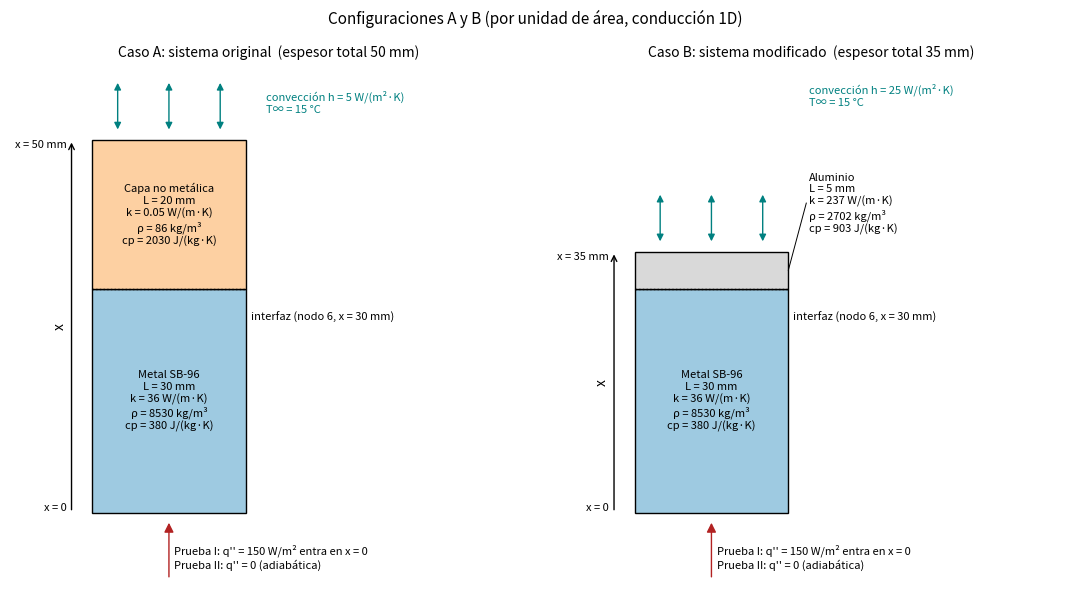
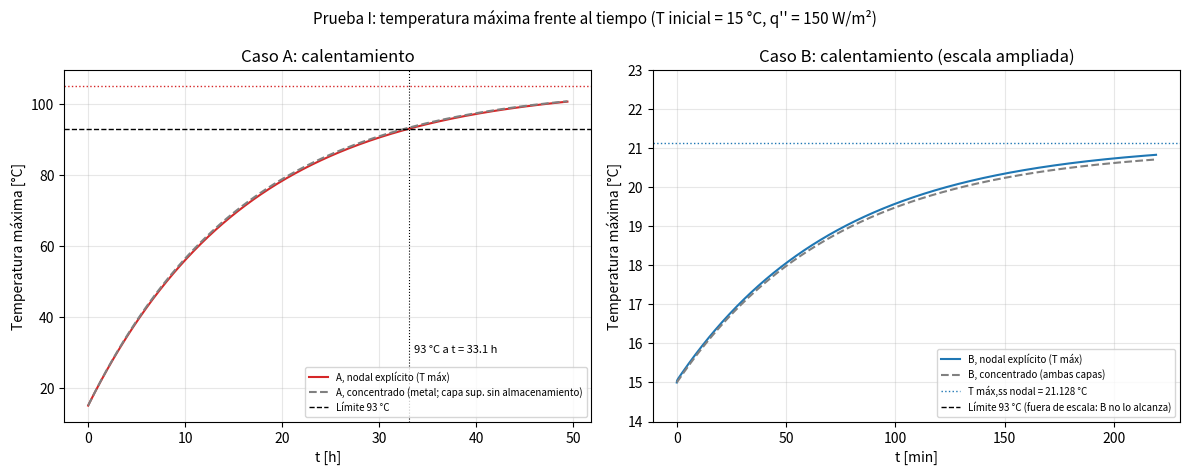
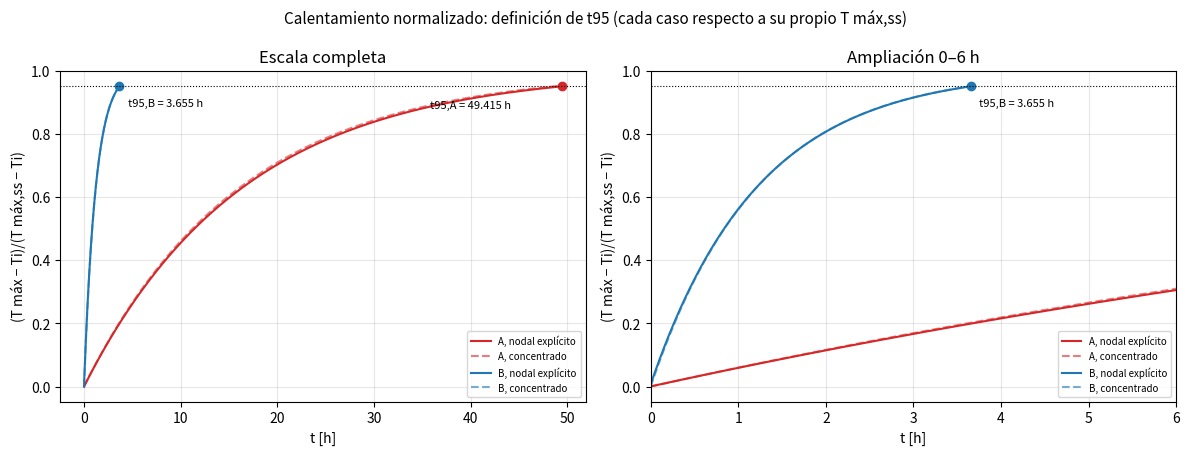
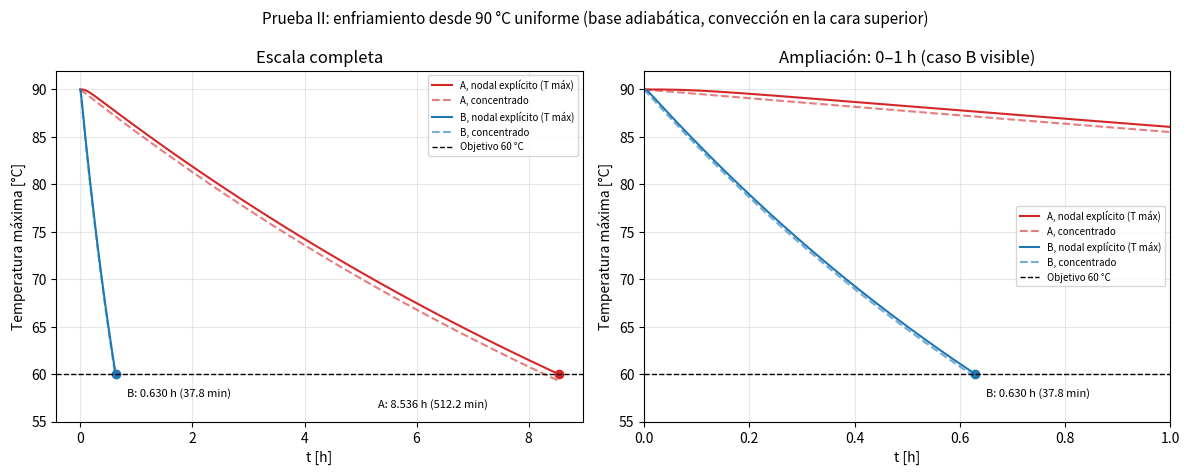

Python code for these plots, in order:
"""
Ejercicio modificado 5-34 (v1): analisis transitorio y mejora del enfriamiento.

Autoras del proyecto: Karina Hernandez Cruz y Claudia Roman Garcia.

Modelo: conduccion 1D transitoria en pared compuesta, por unidad de area (W/m^2, J/m^2).
    x = 0 : superficie inferior de la placa SB-96;  +x hacia la superficie superior (aire).
    Caso A: SB-96 (30 mm) + capa no metalica (20 mm), h = 5 W/(m^2 K).
    Caso B: SB-96 (30 mm) + aluminio (5 mm),         h = 25 W/(m^2 K).
    Prueba I  (calentamiento): T(x,0) = 15 C, flujo q'' = 150 W/m^2 en x = 0.
    Prueba II (enfriamiento) : T(x,0) = 90 C, flujo en x = 0 igual a cero (adiabatica).

Metodos:
    - Esquema EXPLICITO de balances nodales conservativos (resultado base).
    - Solucion del MISMO sistema nodal con integracion temporal exacta (diagonalizacion),
      usada para aislar el error espacial (estudio de malla). No es una solucion exacta del
      problema continuo.
    - Aproximacion de capacidad concentrada (modelo aparte, no ajustado al nodal).

Dependencias: Python 3, numpy, scipy, matplotlib.
Ejecucion:    python3 ej_5_34_modificado_v1.py
Salidas (en el directorio de trabajo): resultados_modificado_v1.csv, convergencia_modificado_v1.csv,
    esquema_casos_modificado_v1.png, calentamiento_modificado_v1.png,
    calentamiento_normalizado_modificado_v1.png, enfriamiento_modificado_v1.png
Tiempo de ejecucion tipico: de uno a varios minutos.
"""
import csv

import numpy as np
from scipy.optimize import brentq
import matplotlib
matplotlib.use("Agg")
import matplotlib.pyplot as plt
from matplotlib.patches import Rectangle, FancyArrowPatch

# =============================================================================
# 1. DATOS Y SUPUESTOS (identificables)
# =============================================================================
# --- Datos del ejercicio original ---
K_M, L_M = 36.0, 0.030          # W/(m K), m      placa SB-96
K_N, L_N = 0.050, 0.020         # W/(m K), m      capa no metalica (caso A)
H_A = 5.0                       # W/(m^2 K)       convección del ejercicio original
T_INF = 15.0                    # C
Q_IN = 150.0                    # W/m^2           flujo impuesto en x = 0 (calentamiento)
T_LIM = 93.0                    # C               limite termico indicado en el ejercicio
# --- Propiedades adicionales ADOPTADAS para el transitorio (supuestos, ver reporte) ---
RHO_M, CP_M = 8530.0, 380.0     # kg/m^3, J/(kg K)   SB-96 (valores adoptados)
RHO_N, CP_N = 86.0, 2030.0      # kg/m^3, J/(kg K)   capa no metalica (corcho como representacion)
# --- Parametros modificados por diseno (caso B) ---
K_AL, L_AL = 237.0, 0.005       # W/(m K), m      aluminio puro
RHO_AL, CP_AL = 2702.0, 903.0   # kg/m^3, J/(kg K)
H_B = 25.0                      # W/(m^2 K)       condicion de diseno
# --- Condiciones elegidas para la comparacion (no son datos del ejercicio original) ---
T_I_CAL = 15.0                  # C, inicial de la prueba de calentamiento
T_I_ENF = 90.0                  # C, inicial de la prueba de enfriamiento
T_OBJ_ENF = 60.0                # C, objetivo de la prueba de enfriamiento
FRAC = 0.95                     # fraccion para t95
# --- Mallas y pasos base ---
DX_BASE = 0.005                 # m
DT_BASE = {"A": 1.0, "B": 0.1}  # s
DT_ESTUDIO = {"A": [1.0, 0.5, 0.25], "B": [0.1, 0.05, 0.025]}
DX_ESTUDIO = [0.005, 0.0025, 0.00125, 0.000625]

CASOS = {
    "A": dict(sup=dict(k=K_N, rho=RHO_N, cp=CP_N, L=L_N), h=H_A,
              nombre="Caso A (original)"),
    "B": dict(sup=dict(k=K_AL, rho=RHO_AL, cp=CP_AL, L=L_AL), h=H_B,
              nombre="Caso B (modificado)"),
}
MET = dict(k=K_M, rho=RHO_M, cp=CP_M, L=L_M)


# =============================================================================
# 2. MALLA Y SISTEMA NODAL:  C dT/dt = -K T + f      (por unidad de area)
# =============================================================================
def malla(caso, dx):
    """Nodos 0..N-1. Intervalo j (entre nodo j y j+1) pertenece al metal si j < n_m.
    C_i suma, para cada intervalo adyacente, (rho cp)*dx/2: asi las superficies usan medio
    volumen y la interfaz suma la contribucion de ambos materiales."""
    c = CASOS[caso]
    sup = c["sup"]
    n_m = int(round(MET["L"] / dx))
    n_s = int(round(sup["L"] / dx))
    assert abs(n_m * dx - MET["L"]) < 1e-9 and abs(n_s * dx - sup["L"]) < 1e-9
    N = n_m + n_s + 1
    k_int = np.array([MET["k"]] * n_m + [sup["k"]] * n_s)
    rc_int = np.array([MET["rho"] * MET["cp"]] * n_m + [sup["rho"] * sup["cp"]] * n_s)
    G = k_int / dx                                  # conductancia de cada intervalo [W/(m^2 K)]
    C = np.zeros(N)
    for j in range(N - 1):
        C[j] += rc_int[j] * dx / 2
        C[j + 1] += rc_int[j] * dx / 2              # [J/(m^2 K)]
    K = np.zeros((N, N))
    for j in range(N - 1):
        K[j, j] += G[j]; K[j + 1, j + 1] += G[j]
        K[j, j + 1] -= G[j]; K[j + 1, j] -= G[j]
    K[N - 1, N - 1] += c["h"]
    x = np.arange(N) * dx
    return dict(caso=caso, dx=dx, N=N, i_int=n_m, x=x, G=G, C=C, K=K, h=c["h"],
                k_int=k_int, rc_int=rc_int)


def vector_f(m, calentando):
    f = np.zeros(m["N"])
    f[0] = Q_IN if calentando else 0.0              # flujo impuesto en x = 0
    f[-1] = m["h"] * T_INF                          # termino convectivo h T_inf
    return f


def dt_limite_por_nodo(m):
    """Criterio de coeficientes no negativos de T_i^p: 1 - dt K_ii / C_i >= 0."""
    return m["C"] / np.diag(m["K"])


# =============================================================================
# 3. ESQUEMA EXPLICITO
# =============================================================================
def corrida_explicita(m, T0, f, dt, objetivos=(), t_fin=None, t_max=None, snaps=()):
    """Avanza T^{p+1} = T^p + dt/C (f - K T^p). Detecta cruces de la temperatura maxima del
    sistema (interpolacion lineal entre pasos). Acumula el balance global de energia.
    objetivos: lista de (nombre, valor, sentido) con sentido +1 (sube) o -1 (baja)."""
    N = m["N"]; C = m["C"]
    Mexp = np.eye(N) - dt * (m["K"] / C[:, None])
    g = dt * f / C
    T = T0.copy()
    E0 = float(C @ T)
    pend = list(objetivos); cruces = {}
    paso_snaps = {int(round(t / dt)): t for t in snaps}
    snapshots = {}
    hist_t, hist = [0.0], [T.copy()]
    cada = max(1, int(round(60.0 / dt))) if dt >= 0.5 else max(1, int(round(6.0 / dt)))
    suma_top = 0.0
    p = 0
    mp = T.max()
    limite = int(round((t_fin if t_fin is not None else t_max) / dt))
    while p < limite:
        suma_top += T[-1] - T_INF                    # flujo saliente con T^p
        T = Mexp @ T
        T += g
        p += 1
        mx = T.max()
        for ob in list(pend):
            nom, val, s = ob
            if (mx - val) * s >= 0:
                cruces[nom] = (p - 1) * dt + dt * (val - mp) / (mx - mp)
                pend.remove(ob)
        mp = mx
        if p in paso_snaps:
            snapshots[paso_snaps[p]] = T.copy()
        if p % cada == 0:
            hist_t.append(p * dt); hist.append(T.copy())
        if t_fin is None and not pend:
            break
    t_fin_real = p * dt
    Q_out = m["h"] * suma_top * dt
    Q_in = f[0] * t_fin_real
    dE = float(C @ T) - E0
    return dict(cruces=cruces, T=T, t=t_fin_real, hist_t=np.array(hist_t), hist=np.array(hist),
                Q_in=Q_in, Q_out=Q_out, dE=dE, res_bal=dE - (Q_in - Q_out), snapshots=snapshots,
                completo=(len(pend) == 0))


# =============================================================================
# 4. MISMO SISTEMA NODAL CON INTEGRACION TEMPORAL EXACTA (diagonalizacion)
#    y = C^{1/2}(T - T_ss),  dy/dt = -S y,  S = C^{-1/2} K C^{-1/2} (simetrica)
# =============================================================================
def solucion_exacta_en_tiempo(m, T0, f):
    C = m["C"]
    Tss = np.linalg.solve(m["K"], f)
    s = 1.0 / np.sqrt(C)
    S = s[:, None] * m["K"] * s[None, :]
    lam, V = np.linalg.eigh(S)
    y0 = V.T @ (np.sqrt(C) * (T0 - Tss))

    def T_de_t(t):
        return Tss + s * (V @ (np.exp(-lam * t) * y0))
    return Tss, lam, T_de_t


def tiempo_cruce(Tmax_de_t, valor, sentido, lam_min):
    """Raiz de Tmax(t) = valor (funcion monotona en estas pruebas)."""
    g = lambda t: Tmax_de_t(t) - valor
    t_hi = 1.0 / lam_min
    for _ in range(40):
        if g(t_hi) * sentido >= 0:
            break
        t_hi *= 2
    else:
        return np.nan
    return brentq(g, 0.0, t_hi, xtol=1e-9, rtol=1e-13)


def metricas_exactas(caso, dx):
    m = malla(caso, dx)
    N = m["N"]
    # calentamiento
    f_c = vector_f(m, True)
    T0c = np.full(N, T_I_CAL)
    Tss, lam, Tc = solucion_exacta_en_tiempo(m, T0c, f_c)
    Tmax_c = lambda t: Tc(t).max()
    Tmax_ss = Tss.max()
    out = dict(dx=dx, N=N, Tmax_ss=Tmax_ss, nodo_max_ss=int(np.argmax(Tss)),
               tau_lento=1.0 / lam.min())
    out["t95"] = tiempo_cruce(Tmax_c, T_I_CAL + FRAC * (Tmax_ss - T_I_CAL), +1, lam.min())
    out["t93"] = tiempo_cruce(Tmax_c, T_LIM, +1, lam.min()) if Tmax_ss > T_LIM else np.nan
    # enfriamiento
    f_e = vector_f(m, False); f_e[0] = 0.0
    T0e = np.full(N, T_I_ENF)
    Tss_e, lam_e, Te = solucion_exacta_en_tiempo(m, T0e, f_e)
    Tmax_e = lambda t: Te(t).max()
    out["t_enf"] = tiempo_cruce(Tmax_e, T_OBJ_ENF, -1, lam_e.min())
    return out, dict(m=m, Tc=Tc, Te=Te, Tss=Tss)


# =============================================================================
# 5. APROXIMACION DE CAPACIDAD CONCENTRADA (derivada en el reporte)
#    C'' dT/dt = q_in - (T - T_inf)/R''_ext ;   T(t) = T_ss + (T_i - T_ss) exp(-t/tau)
# =============================================================================
def concentrado(caso, incluir_capa_sup=True):
    c = CASOS[caso]; s = c["sup"]
    if caso == "A" and not incluir_capa_sup:
        C_ = MET["rho"] * MET["cp"] * MET["L"]
        R_ext = s["L"] / s["k"] + 1.0 / c["h"]
    elif caso == "A":
        C_ = MET["rho"] * MET["cp"] * MET["L"] + s["rho"] * s["cp"] * s["L"]
        R_ext = s["L"] / s["k"] + 1.0 / c["h"]
    else:                                            # B: ambas capas, resistencia externa 1/h
        C_ = MET["rho"] * MET["cp"] * MET["L"] + s["rho"] * s["cp"] * s["L"]
        R_ext = 1.0 / c["h"]
    tau = C_ * R_ext
    Tss_c = T_INF + Q_IN * R_ext
    return dict(C=C_, R_ext=R_ext, tau=tau, Tss=Tss_c,
                t95=-tau * np.log(1 - FRAC),
                t93=(-tau * np.log(1 - (T_LIM - T_I_CAL) / (Tss_c - T_I_CAL))
                     if Tss_c > T_LIM else np.nan),
                t_enf=tau * np.log((T_I_ENF - T_INF) / (T_OBJ_ENF - T_INF)),
                T_de_t_cal=lambda t: Tss_c + (T_I_CAL - Tss_c) * np.exp(-t / tau),
                T_de_t_enf=lambda t: T_INF + (T_I_ENF - T_INF) * np.exp(-t / tau))


# =============================================================================
# 6. PROGRAMA PRINCIPAL
# =============================================================================
def main():
    R = {}                                           # resultados para el reporte
    filas = []                                       # resultados_modificado_v1.csv
    conv_filas = []                                  # convergencia_modificado_v1.csv

    def reg(caso, prueba, magnitud, metodo, valor, unidad, malla_, dt_, nota=""):
        filas.append([caso, prueba, magnitud, metodo, valor, unidad, malla_, dt_, nota])

    print("=" * 78)
    print("1. PROPIEDADES DERIVADAS (por unidad de area)")
    print("=" * 78)
    prop = {}
    for caso, c in CASOS.items():
        s = c["sup"]
        d = dict(
            alpha_m=MET["k"] / (MET["rho"] * MET["cp"]),
            alpha_s=s["k"] / (s["rho"] * s["cp"]),
            Rpp_m=MET["L"] / MET["k"], Rpp_s=s["L"] / s["k"], Rpp_conv=1.0 / c["h"],
            C_m=MET["rho"] * MET["cp"] * MET["L"], C_s=s["rho"] * s["cp"] * s["L"],
            rc_m=MET["rho"] * MET["cp"], rc_s=s["rho"] * s["cp"])
        d["Rpp_tot"] = d["Rpp_m"] + d["Rpp_s"] + d["Rpp_conv"]
        d["C_tot"] = d["C_m"] + d["C_s"]
        d["Tmax_ss_res"] = T_INF + Q_IN * d["Rpp_tot"]
        d["T_bi_in_ss"] = None
        prop[caso] = d
        print(f"Caso {caso}: alpha_m={d['alpha_m']:.4e} alpha_sup={d['alpha_s']:.4e} m^2/s")
        print(f"   R''_m={d['Rpp_m']:.6e} R''_sup={d['Rpp_s']:.6e} R''_conv={d['Rpp_conv']:.6f} "
              f"R''_tot={d['Rpp_tot']:.6e} m^2K/W")
        print(f"   C''_m={d['C_m']:.2f} C''_sup={d['C_s']:.2f} C''_tot={d['C_tot']:.2f} J/(m^2K)")
        print(f"   T_max,ss (resistencias) = {d['Tmax_ss_res']:.6f} C")
        reg(caso, "-", "alpha metal", "formula", d["alpha_m"], "m2/s", "", "")
        reg(caso, "-", "alpha capa superior", "formula", d["alpha_s"], "m2/s", "", "")
        reg(caso, "-", "R'' metal", "formula", d["Rpp_m"], "m2K/W", "", "")
        reg(caso, "-", "R'' capa superior", "formula", d["Rpp_s"], "m2K/W", "", "")
        reg(caso, "-", "R'' conveccion", "formula", d["Rpp_conv"], "m2K/W", "", "")
        reg(caso, "-", "R'' total", "formula", d["Rpp_tot"], "m2K/W", "", "")
        reg(caso, "-", "C'' metal", "formula", d["C_m"], "J/(m2K)", "", "")
        reg(caso, "-", "C'' capa superior", "formula", d["C_s"], "J/(m2K)", "", "")
        reg(caso, "-", "C'' total", "formula", d["C_tot"], "J/(m2K)", "", "")
        reg(caso, "I", "Tmax estacionaria", "resistencias", d["Tmax_ss_res"], "C", "", "")
    R["prop"] = prop

    # ---- Biot y Fourier ----
    bi = {}
    bi["A_capa_sup_conv"] = H_A * L_N / K_N
    bi["A_metal_eff"] = prop["A"]["Rpp_m"] / (prop["A"]["Rpp_s"] + prop["A"]["Rpp_conv"])
    bi["B_conj_eff"] = (prop["B"]["Rpp_m"] + prop["B"]["Rpp_s"]) / prop["B"]["Rpp_conv"]
    bi["B_al_conv"] = H_B * L_AL / K_AL
    bi["B_metal_conv_h"] = H_B * L_M / K_M
    R["bi"] = bi
    print("\nBiot: ", {k: f"{v:.4e}" for k, v in bi.items()})
    for k, v in bi.items():
        reg("A" if k.startswith("A") else "B", "-", "Biot " + k, "formula", v, "-", "", "")

    # ---- Estabilidad por tipo de nodo, mallas base ----
    print("\n" + "=" * 78)
    print("2. LIMITE DE ESTABILIDAD DEL ESQUEMA EXPLICITO (malla base 5 mm)")
    print("=" * 78)
    estab = {}
    for caso in CASOS:
        m = malla(caso, DX_BASE)
        lim = dt_limite_por_nodo(m)
        i_lim = int(np.argmin(lim))
        estab[caso] = dict(lim=lim, i_lim=i_lim, dt_max=float(lim.min()), N=m["N"], i_int=m["i_int"])
        print(f"Caso {caso}: N={m['N']} nodos, interfaz nodo {m['i_int']}; dt limite por nodo [s]:")
        print("   " + " ".join(f"{i}:{v:.4f}" for i, v in enumerate(lim)))
        print(f"   limitante: nodo {i_lim}, dt_max = {lim.min():.5f} s ; dt base = {DT_BASE[caso]} s")
        reg(caso, "-", "dt maximo explicito (malla base)", "criterio nodal", float(lim.min()), "s",
            "5 mm", DT_BASE[caso], f"nodo limitante {i_lim}")
    R["estab"] = estab

    # ---- Ejemplo a mano: primeros dos pasos de A (calentamiento) ----
    mA = malla("A", DX_BASE); fA = vector_f(mA, True)
    T0 = np.full(mA["N"], T_I_CAL)
    r2 = corrida_explicita(mA, T0, fA, 1.0, t_fin=2.0, snaps=(1.0, 2.0))
    R["paso12"] = {t: s.copy() for t, s in r2["snapshots"].items()}
    R["CA"] = mA["C"].copy()
    print("\n" + "=" * 78)
    print("3. PRIMEROS DOS PASOS, CASO A, CALENTAMIENTO (dt = 1 s)")
    print("=" * 78)
    print("C_i [J/(m^2K)]:", np.array2string(mA["C"], precision=4))
    for t in (1.0, 2.0):
        print(f"t = {t:.0f} s:", np.array2string(r2["snapshots"][t], precision=9))
    # Enfriamiento: primer paso de A con flujo 0 desde 90 C (efecto del cambio en el balance inferior)
    fAe = vector_f(mA, False)
    r1e = corrida_explicita(mA, np.full(mA["N"], T_I_ENF), fAe, 1.0, t_fin=1.0, snaps=(1.0,))
    print("Enfriamiento A, t = 1 s:", np.array2string(r1e["snapshots"][1.0], precision=9))
    R["paso1_enf"] = r1e["snapshots"][1.0].copy()

    # ---- Resultados base: explicito, malla 5 mm ----
    print("\n" + "=" * 78)
    print("4. RESULTADOS BASE (esquema explicito, malla 5 mm)")
    print("=" * 78)
    base = {}
    snaps_cal = {"A": [h * 3600.0 for h in (0.5, 1, 2, 4, 8, 16, 24, 33, 48)],
                 "B": [mn * 60.0 for mn in (0.5, 1, 2, 5, 10, 20, 40, 60)]}
    snaps_enf = {"A": [h * 3600.0 for h in (0.5, 1, 2, 4, 6, 8)],
                 "B": [mn * 60.0 for mn in (1, 2, 5, 10, 20, 30)]}
    for caso in CASOS:
        m = malla(caso, DX_BASE); dt = DT_BASE[caso]; N = m["N"]
        Tss = np.linalg.solve(m["K"], vector_f(m, True))
        Tmax_ss = Tss.max()
        obj = [("t95", T_I_CAL + FRAC * (Tmax_ss - T_I_CAL), +1)]
        if Tmax_ss > T_LIM:
            obj.append(("t93", T_LIM, +1))
        rc = corrida_explicita(m, np.full(N, T_I_CAL), vector_f(m, True), dt, objetivos=obj,
                               t_max=400 * 3600.0, snaps=snaps_cal[caso])
        # t95 puede ser posterior al cruce de 93: se continua hasta tener ambos
        fe = vector_f(m, False)
        re_ = corrida_explicita(m, np.full(N, T_I_ENF), fe, dt,
                                objetivos=[("t_enf", T_OBJ_ENF, -1)], t_max=100 * 3600.0,
                                snaps=snaps_enf[caso])
        base[caso] = dict(m=m, dt=dt, Tss=Tss, Tmax_ss=Tmax_ss, cal=rc, enf=re_)
        print(f"Caso {caso}: Tmax,ss nodal = {Tmax_ss:.6f} C (nodo {int(np.argmax(Tss))}); "
              f"T interfaz ss = {Tss[m['i_int']]:.6f}; T superficie sup ss = {Tss[-1]:.6f}")
        print(f"   calentamiento: cruces = { {k: f'{v:.3f} s = {v/3600:.5f} h' for k, v in rc['cruces'].items()} }")
        print(f"   enfriamiento : t_60 = {re_['cruces'].get('t_enf', float('nan')):.3f} s = "
              f"{re_['cruces'].get('t_enf', float('nan'))/3600:.5f} h")
        print(f"   balance calentamiento: Qin={rc['Q_in']:.4f} Qout={rc['Q_out']:.4f} "
              f"dE={rc['dE']:.4f} res={rc['res_bal']:.3e} J/m2")
        print(f"   balance enfriamiento : Qout={re_['Q_out']:.4f} dE={re_['dE']:.4f} "
              f"res={re_['res_bal']:.3e} J/m2")
        reg(caso, "I", "Tmax estacionaria nodal", "nodal (sistema estacionario)", Tmax_ss, "C",
            "5 mm", "", "nodo 0")
        for k, v in rc["cruces"].items():
            reg(caso, "I", {"t93": "tiempo para 93 C", "t95": "t95 (Tmax)"}[k],
                "explicito", v, "s", "5 mm", dt)
            reg(caso, "I", {"t93": "tiempo para 93 C", "t95": "t95 (Tmax)"}[k] + " [h]",
                "explicito", v / 3600.0, "h", "5 mm", dt)
        reg(caso, "II", "tiempo de enfriamiento 90->60 C", "explicito",
            re_["cruces"]["t_enf"], "s", "5 mm", dt)
        reg(caso, "II", "tiempo de enfriamiento 90->60 C [h]", "explicito",
            re_["cruces"]["t_enf"] / 3600.0, "h", "5 mm", dt)
        reg(caso, "I", "residuo balance global", "explicito", rc["res_bal"], "J/m2", "5 mm", dt)
        reg(caso, "II", "residuo balance global", "explicito", re_["res_bal"], "J/m2", "5 mm", dt)
    R["base"] = base
    tA, tB = base["A"]["enf"]["cruces"]["t_enf"], base["B"]["enf"]["cruces"]["t_enf"]
    R["cmp_enf_base"] = dict(tA=tA, tB=tB, dif=tA - tB, factor=tA / tB, red=100 * (tA - tB) / tA)
    print(f"\nENFRIAMIENTO (malla base explicita): tA={tA:.2f} s, tB={tB:.2f} s, "
          f"dif={tA-tB:.2f} s, factor={tA/tB:.4f}, reduccion={100*(tA-tB)/tA:.4f} %")
    for k, v in R["cmp_enf_base"].items():
        reg("A/B", "II", "comparacion enfriamiento: " + k, "explicito", v,
            {"tA": "s", "tB": "s", "dif": "s", "factor": "-", "red": "%"}[k], "5 mm", "")

    # ---- Calentamiento: donde esta el maximo y recuperacion estacionaria ----
    print("\n" + "=" * 78)
    print("5. COMPROBACIONES")
    print("=" * 78)
    chk = {}
    for caso in CASOS:
        b = base[caso]; m = b["m"]; N = m["N"]; dt = b["dt"]
        # (a) ubicacion del maximo en las corridas
        idx_cal = np.argmax(b["cal"]["hist"], axis=1)
        idx_enf = np.argmax(b["enf"]["hist"], axis=1)
        # (b) recuperacion del estacionario con la corrida explicita larga
        t_largo = 700000.0 if caso == "A" else 60000.0
        rl = corrida_explicita(m, np.full(N, T_I_CAL), vector_f(m, True), dt, t_fin=t_largo)
        dif_ss = np.abs(rl["T"] - b["Tss"]).max()
        # (c) estado estacionario como condicion inicial permanece
        rs = corrida_explicita(m, b["Tss"].copy(), vector_f(m, True), dt, t_fin=2000 * dt)
        mant = np.abs(rs["T"] - b["Tss"]).max()
        # (d) prueba nula: T = T_inf sin calentamiento no cambia
        fnul = vector_f(m, False)
        rn = corrida_explicita(m, np.full(N, T_INF), fnul, dt, t_fin=2000 * dt)
        nulo = np.abs(rn["T"] - T_INF).max()
        # (e) flujos en el estacionario: continuidad en la interfaz y salida convectiva
        Tss = b["Tss"]
        q_izq = m["G"][m["i_int"] - 1] * (Tss[m["i_int"] - 1] - Tss[m["i_int"]])
        q_der = m["G"][m["i_int"]] * (Tss[m["i_int"]] - Tss[m["i_int"] + 1])
        q_conv = m["h"] * (Tss[-1] - T_INF)
        # (f) solucion estacionaria por resistencias
        d = prop[caso]
        T_top_R = T_INF + Q_IN * d["Rpp_conv"]
        T_int_R = T_top_R + Q_IN * d["Rpp_s"]
        T_0_R = T_int_R + Q_IN * d["Rpp_m"]
        dif_R = max(abs(Tss[0] - T_0_R), abs(Tss[m["i_int"]] - T_int_R), abs(Tss[-1] - T_top_R))
        chk[caso] = dict(nodo_max_cal=sorted(set(idx_cal.tolist())), nodo_max_enf=sorted(set(idx_enf.tolist())),
                         t_largo=t_largo, dif_ss=dif_ss, mant=mant, nulo=nulo,
                         q_izq=q_izq, q_der=q_der, q_conv=q_conv, T0R=T_0_R, TintR=T_int_R,
                         TtopR=T_top_R, dif_R=dif_R)
        print(f"Caso {caso}: nodo del maximo (calent.)={chk[caso]['nodo_max_cal']}, (enfr.)={chk[caso]['nodo_max_enf']}")
        print(f"   |T_explicito(t={t_largo:.0f} s) - T_ss| max = {dif_ss:.3e} C")
        print(f"   permanencia del estacionario (2000 pasos): {mant:.3e} C ; prueba nula: {nulo:.3e} C")
        print(f"   flujos estacionarios: izq. interfaz={q_izq:.9f}, der.={q_der:.9f}, conv={q_conv:.9f} W/m2")
        print(f"   resistencias: T0={T_0_R:.6f} Tint={T_int_R:.6f} Ttop={T_top_R:.6f} ; dif max nodal-R = {dif_R:.3e}")
        reg(caso, "I", "recuperacion de T_ss (max |dT|)", "explicito largo", dif_ss, "C", "5 mm", dt,
            f"t = {t_largo:.0f} s")
        reg(caso, "I", "dif max nodal-resistencias (T_ss)", "comparacion", dif_R, "C", "5 mm", "")
    R["chk"] = chk

    # ---- Demostracion de inestabilidad por encima del limite ----
    print("\nDEMOSTRACION: dt por encima del limite")
    inest = {}
    for caso, dt_bad in (("A", 1.25), ("B", 0.2)):
        m = malla(caso, DX_BASE)
        r = corrida_explicita(m, np.full(m["N"], T_I_ENF), vector_f(m, False), dt_bad, t_fin=200 * dt_bad)
        inest[caso] = dict(dt=dt_bad, maxabs=float(np.abs(r["T"]).max()))
        print(f"   Caso {caso}: dt = {dt_bad} s -> max |T| tras 200 pasos = {inest[caso]['maxabs']:.3e}")
        reg(caso, "II", "max|T| tras 200 pasos con dt > limite", "explicito", inest[caso]["maxabs"], "C",
            "5 mm", dt_bad, "inestable")
    R["inest"] = inest

    # ---- Estudio de malla (integracion temporal exacta del sistema nodal) ----
    print("\n" + "=" * 78)
    print("6. ESTUDIO DE MALLA (sistema nodal con integracion temporal exacta)")
    print("=" * 78)
    malla_res = {c: [] for c in CASOS}
    for caso in CASOS:
        for dx in DX_ESTUDIO:
            mt, _ = metricas_exactas(caso, dx)
            malla_res[caso].append(mt)
            print(f"Caso {caso} dx={dx*1e3:.3f} mm N={mt['N']}: Tmax_ss={mt['Tmax_ss']:.6f} "
                  f"t93={mt['t93']/3600 if not np.isnan(mt['t93']) else float('nan'):.5f} h "
                  f"t95={mt['t95']/3600:.5f} h t_enf={mt['t_enf']/3600:.5f} h")
            for nom, key, un in (("Tmax estacionaria", "Tmax_ss", "C"), ("tiempo para 93 C", "t93", "s"),
                                 ("t95 (Tmax)", "t95", "s"), ("tiempo de enfriamiento", "t_enf", "s")):
                conv_filas.append(["malla", caso, nom, f"{dx*1e3:g}", mt["N"], "exacta en tiempo (sistema nodal)",
                                   mt[key], un, ""])
    R["malla"] = malla_res
    # paso admisible al refinar
    adm = {}
    for caso in CASOS:
        adm[caso] = []
        for dx in DX_ESTUDIO:
            m = malla(caso, dx)
            lim = dt_limite_por_nodo(m)
            adm[caso].append((dx, float(lim.min()), int(np.argmin(lim))))
            conv_filas.append(["paso admisible explicito", caso, "dt maximo", f"{dx*1e3:g}", m["N"],
                               "criterio nodal", float(lim.min()), "s", f"nodo {int(np.argmin(lim))}"])
    R["adm"] = adm

    # ---- Estudio temporal en malla base (explicito vs exacto en la misma malla) ----
    print("\n" + "=" * 78)
    print("7. SENSIBILIDAD AL PASO TEMPORAL (malla 5 mm)")
    print("=" * 78)
    temporal = {c: [] for c in CASOS}
    ref = {}
    for caso in CASOS:
        mt, _ = metricas_exactas(caso, DX_BASE)
        ref[caso] = mt
        m = malla(caso, DX_BASE); N = m["N"]
        Tmax_ss = mt["Tmax_ss"]
        for dt in DT_ESTUDIO[caso]:
            obj = [("t95", T_I_CAL + FRAC * (Tmax_ss - T_I_CAL), +1)]
            if Tmax_ss > T_LIM:
                obj.append(("t93", T_LIM, +1))
            rc = corrida_explicita(m, np.full(N, T_I_CAL), vector_f(m, True), dt, objetivos=obj,
                                   t_max=400 * 3600.0)
            re_ = corrida_explicita(m, np.full(N, T_I_ENF), vector_f(m, False), dt,
                                    objetivos=[("t_enf", T_OBJ_ENF, -1)], t_max=100 * 3600.0)
            fila = dict(dt=dt, t93=rc["cruces"].get("t93", np.nan), t95=rc["cruces"]["t95"],
                        t_enf=re_["cruces"]["t_enf"], res_cal=rc["res_bal"], res_enf=re_["res_bal"])
            temporal[caso].append(fila)
            print(f"Caso {caso} dt={dt}: t93={fila['t93']:.3f} s t95={fila['t95']:.3f} s "
                  f"t_enf={fila['t_enf']:.3f} s")
            for nom, key in (("tiempo para 93 C", "t93"), ("t95 (Tmax)", "t95"), ("tiempo de enfriamiento", "t_enf")):
                conv_filas.append(["paso temporal", caso, nom, "5", N, f"explicito dt={dt} s",
                                   fila[key], "s", ""])
        for nom, key in (("tiempo para 93 C", "t93"), ("t95 (Tmax)", "t95"), ("tiempo de enfriamiento", "t_enf")):
            conv_filas.append(["paso temporal", caso, nom, "5", N, "referencia: exacta en tiempo, misma malla",
                               mt[key], "s", ""])
    R["temporal"] = temporal; R["ref_base"] = ref

    # ---- Concentrado ----
    print("\n" + "=" * 78)
    print("8. CAPACIDAD CONCENTRADA")
    print("=" * 78)
    conc = {"A_sin": concentrado("A", False), "A_con": concentrado("A", True), "B": concentrado("B")}
    for k, c in conc.items():
        print(f"{k}: C''={c['C']:.2f} R_ext={c['R_ext']:.6f} tau={c['tau']:.2f} s = {c['tau']/3600:.4f} h; "
              f"Tss={c['Tss']:.4f}; t93={c['t93']:.1f} s; t95={c['t95']:.1f} s; t_enf={c['t_enf']:.1f} s")
        caso = k[0]
        reg(caso, "I/II", f"tau concentrado ({k})", "concentrado", c["tau"], "s", "", "")
        reg(caso, "I", f"Tss concentrado ({k})", "concentrado", c["Tss"], "C", "", "")
        reg(caso, "I", f"t95 concentrado ({k})", "concentrado", c["t95"], "s", "", "")
        if not np.isnan(c["t93"]):
            reg(caso, "I", f"tiempo para 93 C concentrado ({k})", "concentrado", c["t93"], "s", "", "")
        reg(caso, "II", f"tiempo de enfriamiento concentrado ({k})", "concentrado", c["t_enf"], "s", "", "")
    R["conc"] = conc

    # ---- Umbral h del ejercicio original (contexto) ----
    h_star = 1.0 / ((T_LIM - T_INF) / Q_IN - L_N / K_N - L_M / K_M)
    R["h_star"] = h_star
    print(f"\nh* = {h_star:.9f} W/(m2K) (1200/143 = {1200/143:.9f})")

    # ---- Energia / rapidez: consecuencia fisica ----
    R["E_ini_enf"] = {c: prop[c]["C_tot"] * (T_I_ENF - T_INF) for c in CASOS}

    # =========================================================================
    # CSV
    # =========================================================================
    with open("resultados_modificado_v1.csv", "w", newline="", encoding="utf-8") as fh:
        w = csv.writer(fh)
        w.writerow(["caso", "prueba", "magnitud", "metodo", "valor", "unidad", "malla_mm", "dt_s", "nota"])
        for fila in filas:
            w.writerow(fila)
    with open("convergencia_modificado_v1.csv", "w", newline="", encoding="utf-8") as fh:
        w = csv.writer(fh)
        w.writerow(["estudio", "caso", "magnitud", "dx_mm", "nodos", "metodo", "valor", "unidad", "nota"])
        for fila in conv_filas:
            w.writerow(fila)

    # =========================================================================
    # FIGURAS
    # =========================================================================
    figuras(R)
    return R


def figuras(R):
    base = R["base"]; conc = R["conc"]
    colA, colB = "tab:red", "tab:blue"
    # --- 1. Esquema ---
    fig, axs = plt.subplots(1, 2, figsize=(11, 6.2))
    for ax, caso, nombre in zip(axs, ("A", "B"), ("Caso A: sistema original", "Caso B: sistema modificado")):
        c = CASOS[caso]; Ls = c["sup"]["L"] * 1e3
        ax.add_patch(Rectangle((0, 0), 3, 30, fc="#9ecae1", ec="k"))
        ax.text(1.5, 15, "Metal SB-96\nL = 30 mm\nk = 36 W/(m·K)\nρ = 8530 kg/m³\ncp = 380 J/(kg·K)",
                ha="center", va="center", fontsize=8)
        ax.add_patch(Rectangle((0, 30), 3, Ls, fc="#fdd0a2" if caso == "A" else "#d9d9d9", ec="k"))
        if caso == "A":
            txt = "Capa no metálica\nL = 20 mm\nk = 0.05 W/(m·K)\nρ = 86 kg/m³\ncp = 2030 J/(kg·K)"
        else:
            txt = "Aluminio\nL = 5 mm\nk = 237 W/(m·K)\nρ = 2702 kg/m³\ncp = 903 J/(kg·K)"
        if caso == "A":
            ax.text(1.5, 30 + Ls / 2, txt, ha="center", va="center", fontsize=8)
        else:
            ax.text(3.4, 30 + Ls / 2 + 9, txt, ha="left", va="center", fontsize=8)
            ax.plot([3.0, 3.35], [30 + Ls / 2, 30 + Ls / 2 + 9], color="k", lw=0.7)
        ax.plot([0, 3], [30, 30], color="k", ls=":", lw=1.0)
        ax.text(3.1, 27, "interfaz (nodo 6, x = 30 mm)", fontsize=8, va="top")
        top = 30 + Ls
        ax.add_patch(FancyArrowPatch((1.5, -9), (1.5, -1), arrowstyle="-|>", mutation_scale=14, color="firebrick"))
        ax.text(1.6, -6, "Prueba I: q'' = 150 W/m² entra en x = 0\nPrueba II: q'' = 0 (adiabática)", fontsize=8, va="center")
        for xx in (0.5, 1.5, 2.5):
            ax.add_patch(FancyArrowPatch((xx, top + 1), (xx, top + 8), arrowstyle="<|-|>", mutation_scale=10, color="teal"))
        ax.text(3.4, top + (5 if caso == "A" else 21), f"convección h = {c['h']:g} W/(m²·K)\nT∞ = 15 °C", fontsize=8, va="center", color="teal")
        ax.annotate("", xy=(-0.4, top), xytext=(-0.4, 0), arrowprops=dict(arrowstyle="->"))
        ax.text(-0.5, top / 2, "x", rotation=90, ha="right", va="center", fontsize=10)
        ax.text(-0.5, 0, "x = 0", ha="right", va="bottom", fontsize=8)
        ax.text(-0.5, top, f"x = {top:g} mm", ha="right", va="top", fontsize=8)
        ax.set_xlim(-1.6, 8.5); ax.set_ylim(-12, 60); ax.axis("off")
        ax.set_title(nombre + f"  (espesor total {top:g} mm)", fontsize=10)
    fig.suptitle("Configuraciones A y B (por unidad de área, conducción 1D)", fontsize=11)
    fig.tight_layout(); fig.savefig("esquema_casos_modificado_v1.png", dpi=150); plt.close(fig)

    # --- 2. Calentamiento ---
    fig, axs = plt.subplots(1, 2, figsize=(12, 4.8))
    hA = base["A"]["cal"]; hB = base["B"]["cal"]
    ax = axs[0]
    ax.plot(hA["hist_t"] / 3600, hA["hist"].max(axis=1), color=colA, label="A, nodal explícito (T máx)")
    tt = np.linspace(0, hA["hist_t"][-1], 400)
    ax.plot(tt / 3600, conc["A_sin"]["T_de_t_cal"](tt), "--", color="gray", label="A, concentrado (metal; capa sup. sin almacenamiento)")
    ax.axhline(T_LIM, color="k", ls="--", lw=1, label="Límite 93 °C")
    ax.axhline(base["A"]["Tmax_ss"], color=colA, ls=":", lw=1)
    ax.axvline(hA["cruces"]["t93"] / 3600, color="k", ls=":", lw=0.8)
    ax.text(hA["cruces"]["t93"] / 3600 + 0.5, 30, f"93 °C a t = {hA['cruces']['t93']/3600:.1f} h", fontsize=8)
    ax.set_xlabel("t [h]"); ax.set_ylabel("Temperatura máxima [°C]"); ax.set_title("Caso A: calentamiento")
    ax.grid(alpha=0.3); ax.legend(fontsize=7, loc="lower right")
    ax = axs[1]
    ax.plot(hB["hist_t"] / 60, hB["hist"].max(axis=1), color=colB, label="B, nodal explícito (T máx)")
    tt = np.linspace(0, hB["hist_t"][-1], 400)
    ax.plot(tt / 60, conc["B"]["T_de_t_cal"](tt), "--", color="gray", label="B, concentrado (ambas capas)")
    ax.axhline(base["B"]["Tmax_ss"], color=colB, ls=":", lw=1, label=f"T máx,ss nodal = {base['B']['Tmax_ss']:.3f} °C")
    ax.axhline(T_LIM, color="k", ls="--", lw=1, label="Límite 93 °C (fuera de escala: B no lo alcanza)")
    ax.set_ylim(14, 23)
    ax.set_xlabel("t [min]"); ax.set_ylabel("Temperatura máxima [°C]"); ax.set_title("Caso B: calentamiento (escala ampliada)")
    ax.grid(alpha=0.3); ax.legend(fontsize=7, loc="lower right")
    fig.suptitle("Prueba I: temperatura máxima frente al tiempo (T inicial = 15 °C, q'' = 150 W/m²)", fontsize=11)
    fig.tight_layout(); fig.savefig("calentamiento_modificado_v1.png", dpi=150); plt.close(fig)

    # --- 3. Calentamiento normalizado ---
    fig, axs = plt.subplots(1, 2, figsize=(12, 4.6))
    for ax, tmax_h in zip(axs, (None, 6.0)):
        for caso, col in (("A", colA), ("B", colB)):
            r = base[caso]["cal"]; Tss = base[caso]["Tmax_ss"]
            frac = (r["hist"].max(axis=1) - T_I_CAL) / (Tss - T_I_CAL)
            ax.plot(r["hist_t"] / 3600, frac, color=col, label=f"{caso}, nodal explícito")
            cc = conc["A_sin"] if caso == "A" else conc["B"]
            tt = np.linspace(0, r["hist_t"][-1], 400)
            ax.plot(tt / 3600, 1 - np.exp(-tt / cc["tau"]), "--", color=col, alpha=0.6, label=f"{caso}, concentrado")
            ax.plot(r["cruces"]["t95"] / 3600, FRAC, "o", color=col)
            ax.annotate(f"t95,{caso} = {r['cruces']['t95']/3600:.3f} h", (r["cruces"]["t95"] / 3600, FRAC),
                        textcoords="offset points", xytext=(6, -14) if caso == "B" else (-95, -16), fontsize=8)
        ax.axhline(FRAC, color="k", ls=":", lw=0.8)
        ax.set_xlabel("t [h]"); ax.set_ylabel("(T máx − Ti)/(T máx,ss − Ti)")
        ax.grid(alpha=0.3)
        if tmax_h:
            ax.set_xlim(0, tmax_h); ax.set_title("Ampliación 0–6 h")
        else:
            ax.set_title("Escala completa")
        ax.legend(fontsize=7, loc="lower right")
    fig.suptitle("Calentamiento normalizado: definición de t95 (cada caso respecto a su propio T máx,ss)", fontsize=11)
    fig.tight_layout(); fig.savefig("calentamiento_normalizado_modificado_v1.png", dpi=150); plt.close(fig)

    # --- 4. Enfriamiento ---
    fig, axs = plt.subplots(1, 2, figsize=(12, 4.8))
    for ax, ampl in zip(axs, (False, True)):
        for caso, col in (("A", colA), ("B", colB)):
            r = base[caso]["enf"]
            ax.plot(r["hist_t"] / 3600, r["hist"].max(axis=1), color=col, label=f"{caso}, nodal explícito (T máx)")
            cc = conc["A_sin"] if caso == "A" else conc["B"]
            tt = np.linspace(0, r["hist_t"][-1], 400)
            ax.plot(tt / 3600, cc["T_de_t_enf"](tt), "--", color=col, alpha=0.6, label=f"{caso}, concentrado")
            t60 = r["cruces"]["t_enf"] / 3600
            ax.plot(t60, T_OBJ_ENF, "o", color=col)
            ax.annotate(f"{caso}: {t60:.3f} h ({t60*60:.1f} min)", (t60, T_OBJ_ENF), textcoords="offset points",
                        xytext=(8, -16) if caso == "B" else (-130, -24), fontsize=8)
        ax.axhline(T_OBJ_ENF, color="k", ls="--", lw=1, label="Objetivo 60 °C")
        ax.set_xlabel("t [h]"); ax.set_ylabel("Temperatura máxima [°C]"); ax.grid(alpha=0.3)
        ax.set_ylim(55, 92)
        if ampl:
            ax.set_xlim(0, 1.0); ax.set_title("Ampliación: 0–1 h (caso B visible)")
        else:
            ax.set_title("Escala completa")
        ax.legend(fontsize=7, loc="center right" if ampl else "upper right")
    fig.suptitle("Prueba II: enfriamiento desde 90 °C uniforme (base adiabática, convección en la cara superior)", fontsize=11)
    fig.tight_layout(); fig.savefig("enfriamiento_modificado_v1.png", dpi=150); plt.close(fig)


if __name__ == "__main__":
    main()
